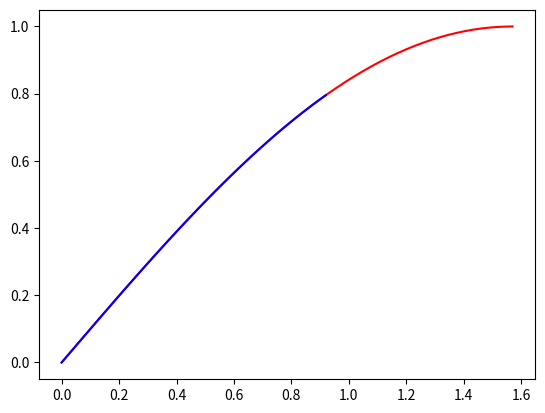

The matplotlib source for this figure:
"""
Build a NNData class that will help us better manage our training and
testing data.
"""
from abc import ABC, abstractmethod
import collections
from enum import Enum
import numpy as np
import random
from math import floor
import math
import matplotlib.pyplot as plt


class DataMismatchError(Exception):
    """ Label and example lists have different lengths"""


class NNData:

    class Order(Enum):
        RANDOM = 0
        SEQUENTIAL = 1

    class Set(Enum):
        TRAIN = 0
        TEST = 1

    @staticmethod
    def percentage_limiter(factor):
        return min(1, max(factor, 0))

    def __init__(self, features=None, labels=None, train_factor=.9):
        self._train_factor = NNData.percentage_limiter(train_factor)

        self._train_indices = []
        self._test_indices = []
        self._train_pool = collections.deque()
        self._test_pool = collections.deque()
        try:
            self.load_data(features, labels)
        except (ValueError, DataMismatchError):
            self._features = None
            self._labels = None
            return
        self.split_set()

    def load_data(self, features=None, labels=None):
        if features is None:
            features = []
            labels = []

        if len(features) != len(labels):
            raise DataMismatchError("Label and example lists have "
                                    "different lengths")

        try:
            self._features = np.array(features, dtype=float)
            self._labels = np.array(labels, dtype=float)
        except ValueError:
            self._features = []
            self._labels = []
            raise ValueError("Label and example lists must be homogeneous "
                             "and numeric lists of lists")

    def split_set(self, new_train_factor=None):
        if new_train_factor is not None:
            self._train_factor = NNData.percentage_limiter(new_train_factor)
        total_set_size = len(self._features)
        train_set_size = math.floor(total_set_size * self._train_factor)
        self._train_indices = random.sample(range(total_set_size),
                                            train_set_size)
        self._test_indices = list(set(range(total_set_size)) -
                                  set(self._train_indices))
        self._train_indices.sort()
        self._test_indices.sort()

    def get_one_item(self, target_set=None):
        try:
            if target_set == NNData.Set.TEST:
                index = self._test_pool.popleft()
            else:
                index = self._train_pool.popleft()
            return self._features[index], self._labels[index]
        except IndexError:
            return None

    def number_of_samples(self, target_set=None):
        if target_set is NNData.Set.TEST:
            return len(self._test_indices)
        elif target_set is NNData.Set.TRAIN:
            return len(self._train_indices)
        else:
            return len(self._features)

    def pool_is_empty(self, target_set=None):
        if target_set is NNData.Set.TEST:
            return len(self._test_pool) == 0
        else:
            return len(self._train_pool) == 0

    def prime_data(self, my_set=None, order=None):
        if order is None:
            order = NNData.Order.SEQUENTIAL
        if my_set is not NNData.Set.TRAIN:
            test_indices_temp = list(self._test_indices)
            if order == NNData.Order.RANDOM:
                random.shuffle(test_indices_temp)
            self._test_pool = collections.deque(test_indices_temp)
        if my_set is not NNData.Set.TEST:
            train_indices_temp = list(self._train_indices)
            if order == NNData.Order.RANDOM:
                random.shuffle(train_indices_temp)
            self._train_pool = collections.deque(train_indices_temp)


class LayerType(Enum):
    INPUT = 0
    OUTPUT = 1
    HIDDEN = 2


class MultiLinkNode(ABC):

    class Side(Enum):
        UPSTREAM = 0
        DOWNSTREAM = 1

    def __init__(self):
        self._reporting_nodes = {side: 0 for side in self.Side}
        self._reference_value = {side: 0 for side in self.Side}
        self._neighbors = {side: [] for side in self.Side}

    def __str__(self):
        ret_str = "-->Node " + str(id(self)) + "\n"
        ret_str = ret_str + "   Input Nodes:\n"
        for key in self._neighbors[MultiLinkNode.Side.UPSTREAM]:
            ret_str = ret_str + "   " + str(id(key)) + "\n"
        ret_str = ret_str + "   Output Nodes\n"
        for key in self._neighbors[MultiLinkNode.Side.DOWNSTREAM]:
            ret_str = ret_str + "   " + str(id(key)) + "\n"
        return ret_str

    @abstractmethod
    def _process_new_neighbor(self, node, side: Side):
        pass

    def reset_neighbors(self, nodes: list, side: Side):
        self._neighbors[side] = nodes.copy()
        for node in nodes:
            self._process_new_neighbor(node, side)
        self._reference_value[side] = (1 << len(nodes)) - 1


class Neurode(MultiLinkNode):

    def __init__(self, node_type, learning_rate=.05):
        super().__init__()
        self._value = 0
        self._node_type = node_type
        self._learning_rate = learning_rate
        self._weights = {}

    def _process_new_neighbor(self, node, side: MultiLinkNode.Side):
        if side is MultiLinkNode.Side.UPSTREAM:
            self._weights[node] = random.random()

    def _check_in(self, node, side: MultiLinkNode.Side):
        node_number = self._neighbors[side].index(node)
        self._reporting_nodes[side] =\
            self._reporting_nodes[side] | 1 << node_number
        if self._reporting_nodes[side] == self._reference_value[side]:
            self._reporting_nodes[side] = 0
            return True
        else:
            return False

    @property
    def value(self):
        return self._value

    @property
    def node_type(self):
        return self._node_type

    @property
    def learning_rate(self):
        return self._learning_rate

    @learning_rate.setter
    def learning_rate(self, learning_rate: float):
        self._learning_rate = learning_rate

    def get_weight(self, node):
        return self._weights[node]


class FFNeurode(Neurode):

    def __init__(self, my_type):
        super().__init__(my_type)

    @staticmethod
    def _sigmoid(value):
        return 1 / (1 + np.exp(-value))

    def _calculate_value(self):
        input_sum = 0
        for node, weight in self._weights.items():
            input_sum += node.value * weight
        self._value = self._sigmoid(input_sum)

    def _fire_downstream(self):
        for node in self._neighbors[MultiLinkNode.Side.DOWNSTREAM]:
            node.data_ready_upstream(self)

    def data_ready_upstream(self, from_node):
        if self._check_in(from_node, MultiLinkNode.Side.UPSTREAM):
            self._calculate_value()
            self._fire_downstream()

    def set_input(self, input_value: float):
        self._value = input_value
        for node in self._neighbors[MultiLinkNode.Side.DOWNSTREAM]:
            node.data_ready_upstream(self)


class BPNeurode(Neurode):

    def __init__(self, my_type):
        super().__init__(my_type)
        self._delta = 0

    @property
    def delta(self):
        return self._delta

    @staticmethod
    def _sigmoid_derivative(value):
        return value * (1.0 - value)

    def _calculate_delta(self, expected_value=None):
        if self._node_type == LayerType.OUTPUT:
            error = expected_value - self.value
            self._delta = error * self._sigmoid_derivative(self.value)
        else:
            self._delta = 0
            for neurode in self._neighbors[MultiLinkNode.Side.DOWNSTREAM]:
                self._delta += neurode.get_weight(self) * neurode.delta
            self._delta *= self._sigmoid_derivative(self.value)

    def set_expected(self, expected_value: float):
        self._calculate_delta(expected_value)
        self._fire_upstream()

    def data_ready_downstream(self, from_node):
        if self._check_in(from_node, MultiLinkNode.Side.DOWNSTREAM):
            self._calculate_delta()
            self._fire_upstream()
            self._update_weights()

    def adjust_weights(self, node, adjustment):
        self._weights[node] += adjustment

    def _update_weights(self):
        for node in self._neighbors[MultiLinkNode.Side.DOWNSTREAM]:
            adjustment = node.learning_rate * node.delta * self.value
            node.adjust_weights(self, adjustment)

    def _fire_upstream(self):
        for node in self._neighbors[MultiLinkNode.Side.UPSTREAM]:
            node.data_ready_downstream(self)


class FFBPNeurode(FFNeurode, BPNeurode):
    pass


class DLLNode:
    """ Node class for a DoublyLinkedList - not designed for
        general clients, so no accessors or exception raising """

    def __init__(self, data=None):
        self.prev = None
        self.next = None
        self.data = data


class DoublyLinkedList:

    class EmptyListError(Exception):
        pass

    def __init__(self):
        self._head = None
        self._tail = None
        self._current = None

    def __iter__(self):
        return self

    def __next__(self):
        if self._current and self._current.next:
            ret_val = self._current.data
            self._current = self._current.next
            return ret_val
        raise StopIteration

    def move_forward(self):
        if not self._current:
            raise DoublyLinkedList.EmptyListError
        if self._current.next:
            self._current = self._current.next
        else:
            raise IndexError

    def move_back(self):
        if not self._current:
            raise DoublyLinkedList.EmptyListError
        if self._current.prev:
            self._current = self._current.prev
        else:
            raise IndexError

    def add_to_head(self, data):
        new_node = DLLNode(data)
        new_node.next = self._head
        if self._head:
            self._head.prev = new_node
        self._head = new_node
        if self._tail is None:
            self._tail = new_node
        self.reset_to_head()

    def remove_from_head(self):
        if not self._head:
            raise DoublyLinkedList.EmptyListError

        ret_val = self._head.data
        self._head = self._head.next
        if self._head:
            self._head.prev = None
        else:
            self._tail = None
        self.reset_to_head()
        return ret_val

    def add_after_cur(self, data):
        if not self._current:
            raise DoublyLinkedList.EmptyListError
        new_node = DLLNode(data)
        new_node.prev = self._current
        new_node.next = self._current.next
        if self._current.next:
            self._current.next.prev = new_node
        self._current.next = new_node
        if self._tail == self._current:
            self._tail = new_node

    def remove_after_cur(self):
        if not self._current:
            raise DoublyLinkedList.EmptyListError
        if self._current == self._tail:
            raise IndexError
        ret_val = self._current.next.data
        if self._current.next == self._tail:
            self._tail = self._current
            self._current.next = None
        else:
            self._current.next = self._current.next.next
            self._current.next.prev = self._current
        return ret_val

    def reset_to_head(self):
        if not self._head:
            raise DoublyLinkedList.EmptyListError
        self._current = self._head

    def reset_to_tail(self):
        if not self._tail:
            raise DoublyLinkedList.EmptyListError
        self._current = self._tail

    def get_current_data(self):
        if not self._current:
            raise DoublyLinkedList.EmptyListError
        return self._current.data


class LayerList(DoublyLinkedList):

    def __init__(self, inputs, outputs):
        super().__init__()
        if inputs < 1 or outputs < 1:
            raise ValueError
        input_layer = [FFBPNeurode(LayerType.INPUT) for _ in range(inputs)]
        output_layer = [FFBPNeurode(LayerType.OUTPUT) for _ in range(outputs)]
        self.add_to_head(input_layer)
        self.add_after_cur(output_layer)
        self._link_with_next()

    def _link_with_next(self):
        for node in self._current.data:
            node.reset_neighbors(self._current.next.data, FFBPNeurode.Side.DOWNSTREAM)
        for node in self._current.next.data:
            node.reset_neighbors(self._current.data, FFBPNeurode.Side.UPSTREAM)

    def add_layer(self, num_nodes):
        if self._current == self._tail:
            raise IndexError
        hidden_layer = [FFBPNeurode(LayerType.HIDDEN) for _ in range(num_nodes)]
        self.add_after_cur(hidden_layer)
        self._link_with_next()
        self.move_forward()
        self._link_with_next()
        self.move_back()

    def remove_layer(self):
        if self._current == self._tail or self._current.next == self._tail:
            raise IndexError
        self.remove_after_cur()
        self._link_with_next()

    @property
    def input_nodes(self):
        return self._head.data

    @property
    def output_nodes(self):
        return self._tail.data


class FFBPNetwork:

    class EmptySetException(Exception):
        """
        Error if set is empty.
        """

    def __init__(self, num_inputs: int, num_outputs: int):
        self.network = LayerList(num_inputs, num_outputs)
        self.inputs = num_inputs
        self.outputs = num_outputs

    def add_hidden_layer(self, num_nodes: int, position=0):
        """
        Add hidden layer of Neurodes at specified position.
        :param num_nodes:
        :param position:
        :return:
        """

        self.network.reset_to_head()
        for _ in range(position):
            self.network.move_forward()
        self.network.add_layer(num_nodes)

    def train(self, data_set: NNData, epochs=3001, verbosity=2, order=NNData.Order.RANDOM):
        """
        Train the Neural Network on our training dataset.
        :param data_set:
        :param epochs:
        :param verbosity:
        :param order:
        :return:
        """

        # Check if training set is empty
        if data_set.number_of_samples(data_set.Set.TRAIN) == 0:
            raise self.EmptySetException
        else:
            for epoch in range(epochs):
                data_set.prime_data(data_set.Set.TRAIN, order=order)
                output_node_errors = []
                while not data_set.pool_is_empty(data_set):
                    feature_label_pair = data_set.get_one_item(data_set.Set.TRAIN)
                    features = feature_label_pair[0]
                    labels = feature_label_pair[1]

                    # Get list of Input/Output Neurodes
                    inputs = self.network.input_nodes
                    outputs = self.network.output_nodes
                    sample_output = []

                    # Set Inputs
                    for i, feature in enumerate(features):
                        inputs[i].set_input(features[i])

                    # Set Expected Values
                    for i, label in enumerate(labels):
                        outputs[i].set_expected(label)
                        error = outputs[i].value - label
                        output_node_errors.append(error)
                        sample_output.append(outputs[i].value)

                    if verbosity > 1:
                        if epoch % 1000 == 0:
                            print(f"Sample {features} Expected {labels} Produced {sample_output}")

                squared_errors = [output_error ** 2 for output_error in
                                  output_node_errors]
                sum_squared_errors = sum(squared_errors)
                mean_sum_squared_errors = sum_squared_errors/len(output_node_errors)
                epoch_rmse = np.sqrt(mean_sum_squared_errors)

                # Report epoch RMSE
                if verbosity > 0:
                    if epoch % 100 == 0:
                        print(f"Epoch {epoch}: RMSE = {epoch_rmse}")

                # Reset RMSE
                epoch_rmse = 0

    def test(self, data_set: NNData, order=NNData.Order.SEQUENTIAL):
        """
        After training our NN on the training dataset, train the
         NN on our unseen testing dataset.
        :param data_set:
        :param order:
        :return:
        """

        if data_set.number_of_samples(NNData.Set.TEST) == 0:
            raise FFBPNetwork.EmptySetException
        else:
            data_set.prime_data(order=order)
            sum_error = 0
            produced_outputs = []
            while not data_set.pool_is_empty(NNData.Set.TEST):
                x, y = data_set.get_one_item(NNData.Set.TEST)
                for j, node in enumerate(self.network.input_nodes):
                    node.set_input(x[j])
                produced = []
                for j, node in enumerate(self.network.output_nodes):
                    sum_error += (node.value - y[j]) ** 2 / self.outputs
                    produced.append(node.value)
                    produced_outputs.append(node.value)

                print(f"Sample {x} Expected {y}, Produced {produced}")

        print("Final Test RMSE = ", math.sqrt(
            sum_error / data_set.number_of_samples(NNData.Set.TEST)))
        return produced_outputs


def load_xor():
    """
    Defines an XOR feature and label set and
    creates a test object of our class with these sets.
    :return:
    """
    features = [[0, 0], [1, 0], [0, 1], [1, 1]]
    labels = [[0], [1], [1], [0]]

    #[1,0],[1]

    test_xor_object = NNData(features=features,
                             labels=labels,
                             train_factor=1)

    return test_xor_object


def run_iris():
    network = FFBPNetwork(4, 3)
    network.add_hidden_layer(3)
    Iris_X = [[5.1, 3.5, 1.4, 0.2], [4.9, 3, 1.4, 0.2], [4.7, 3.2, 1.3, 0.2], [4.6, 3.1, 1.5, 0.2],
              [5, 3.6, 1.4, 0.2], [5.4, 3.9, 1.7, 0.4], [4.6, 3.4, 1.4, 0.3], [5, 3.4, 1.5, 0.2],
              [4.4, 2.9, 1.4, 0.2], [4.9, 3.1, 1.5, 0.1], [5.4, 3.7, 1.5, 0.2], [4.8, 3.4, 1.6, 0.2],
              [4.8, 3, 1.4, 0.1], [4.3, 3, 1.1, 0.1], [5.8, 4, 1.2, 0.2], [5.7, 4.4, 1.5, 0.4],
              [5.4, 3.9, 1.3, 0.4], [5.1, 3.5, 1.4, 0.3], [5.7, 3.8, 1.7, 0.3], [5.1, 3.8, 1.5, 0.3],
              [5.4, 3.4, 1.7, 0.2], [5.1, 3.7, 1.5, 0.4], [4.6, 3.6, 1, 0.2], [5.1, 3.3, 1.7, 0.5],
              [4.8, 3.4, 1.9, 0.2], [5, 3, 1.6, 0.2], [5, 3.4, 1.6, 0.4], [5.2, 3.5, 1.5, 0.2],
              [5.2, 3.4, 1.4, 0.2], [4.7, 3.2, 1.6, 0.2], [4.8, 3.1, 1.6, 0.2], [5.4, 3.4, 1.5, 0.4],
              [5.2, 4.1, 1.5, 0.1], [5.5, 4.2, 1.4, 0.2], [4.9, 3.1, 1.5, 0.1], [5, 3.2, 1.2, 0.2],
              [5.5, 3.5, 1.3, 0.2], [4.9, 3.1, 1.5, 0.1], [4.4, 3, 1.3, 0.2], [5.1, 3.4, 1.5, 0.2],
              [5, 3.5, 1.3, 0.3], [4.5, 2.3, 1.3, 0.3], [4.4, 3.2, 1.3, 0.2], [5, 3.5, 1.6, 0.6],
              [5.1, 3.8, 1.9, 0.4], [4.8, 3, 1.4, 0.3], [5.1, 3.8, 1.6, 0.2], [4.6, 3.2, 1.4, 0.2],
              [5.3, 3.7, 1.5, 0.2], [5, 3.3, 1.4, 0.2], [7, 3.2, 4.7, 1.4], [6.4, 3.2, 4.5, 1.5],
              [6.9, 3.1, 4.9, 1.5], [5.5, 2.3, 4, 1.3], [6.5, 2.8, 4.6, 1.5], [5.7, 2.8, 4.5, 1.3],
              [6.3, 3.3, 4.7, 1.6], [4.9, 2.4, 3.3, 1], [6.6, 2.9, 4.6, 1.3], [5.2, 2.7, 3.9, 1.4], [5, 2, 3.5, 1],
              [5.9, 3, 4.2, 1.5], [6, 2.2, 4, 1], [6.1, 2.9, 4.7, 1.4], [5.6, 2.9, 3.6, 1.3], [6.7, 3.1, 4.4, 1.4],
              [5.6, 3, 4.5, 1.5], [5.8, 2.7, 4.1, 1], [6.2, 2.2, 4.5, 1.5], [5.6, 2.5, 3.9, 1.1],
              [5.9, 3.2, 4.8, 1.8], [6.1, 2.8, 4, 1.3], [6.3, 2.5, 4.9, 1.5], [6.1, 2.8, 4.7, 1.2],
              [6.4, 2.9, 4.3, 1.3], [6.6, 3, 4.4, 1.4], [6.8, 2.8, 4.8, 1.4], [6.7, 3, 5, 1.7], [6, 2.9, 4.5, 1.5],
              [5.7, 2.6, 3.5, 1], [5.5, 2.4, 3.8, 1.1], [5.5, 2.4, 3.7, 1], [5.8, 2.7, 3.9, 1.2],
              [6, 2.7, 5.1, 1.6], [5.4, 3, 4.5, 1.5], [6, 3.4, 4.5, 1.6], [6.7, 3.1, 4.7, 1.5],
              [6.3, 2.3, 4.4, 1.3], [5.6, 3, 4.1, 1.3], [5.5, 2.5, 4, 1.3], [5.5, 2.6, 4.4, 1.2],
              [6.1, 3, 4.6, 1.4], [5.8, 2.6, 4, 1.2], [5, 2.3, 3.3, 1], [5.6, 2.7, 4.2, 1.3], [5.7, 3, 4.2, 1.2],
              [5.7, 2.9, 4.2, 1.3], [6.2, 2.9, 4.3, 1.3], [5.1, 2.5, 3, 1.1], [5.7, 2.8, 4.1, 1.3],
              [6.3, 3.3, 6, 2.5], [5.8, 2.7, 5.1, 1.9], [7.1, 3, 5.9, 2.1], [6.3, 2.9, 5.6, 1.8],
              [6.5, 3, 5.8, 2.2], [7.6, 3, 6.6, 2.1], [4.9, 2.5, 4.5, 1.7], [7.3, 2.9, 6.3, 1.8],
              [6.7, 2.5, 5.8, 1.8], [7.2, 3.6, 6.1, 2.5], [6.5, 3.2, 5.1, 2], [6.4, 2.7, 5.3, 1.9],
              [6.8, 3, 5.5, 2.1], [5.7, 2.5, 5, 2], [5.8, 2.8, 5.1, 2.4], [6.4, 3.2, 5.3, 2.3], [6.5, 3, 5.5, 1.8],
              [7.7, 3.8, 6.7, 2.2], [7.7, 2.6, 6.9, 2.3], [6, 2.2, 5, 1.5], [6.9, 3.2, 5.7, 2.3],
              [5.6, 2.8, 4.9, 2], [7.7, 2.8, 6.7, 2], [6.3, 2.7, 4.9, 1.8], [6.7, 3.3, 5.7, 2.1],
              [7.2, 3.2, 6, 1.8], [6.2, 2.8, 4.8, 1.8], [6.1, 3, 4.9, 1.8], [6.4, 2.8, 5.6, 2.1],
              [7.2, 3, 5.8, 1.6], [7.4, 2.8, 6.1, 1.9], [7.9, 3.8, 6.4, 2], [6.4, 2.8, 5.6, 2.2],
              [6.3, 2.8, 5.1, 1.5], [6.1, 2.6, 5.6, 1.4], [7.7, 3, 6.1, 2.3], [6.3, 3.4, 5.6, 2.4],
              [6.4, 3.1, 5.5, 1.8], [6, 3, 4.8, 1.8], [6.9, 3.1, 5.4, 2.1], [6.7, 3.1, 5.6, 2.4],
              [6.9, 3.1, 5.1, 2.3], [5.8, 2.7, 5.1, 1.9], [6.8, 3.2, 5.9, 2.3], [6.7, 3.3, 5.7, 2.5],
              [6.7, 3, 5.2, 2.3], [6.3, 2.5, 5, 1.9], [6.5, 3, 5.2, 2], [6.2, 3.4, 5.4, 2.3], [5.9, 3, 5.1, 1.8]]

    Iris_Y = [[1, 0, 0, ], [1, 0, 0, ], [1, 0, 0, ], [1, 0, 0, ], [1, 0, 0, ], [1, 0, 0, ], [1, 0, 0, ],
              [1, 0, 0, ], [1, 0, 0, ], [1, 0, 0, ], [1, 0, 0, ], [1, 0, 0, ], [1, 0, 0, ], [1, 0, 0, ],
              [1, 0, 0, ], [1, 0, 0, ], [1, 0, 0, ], [1, 0, 0, ], [1, 0, 0, ], [1, 0, 0, ], [1, 0, 0, ],
              [1, 0, 0, ], [1, 0, 0, ], [1, 0, 0, ], [1, 0, 0, ], [1, 0, 0, ], [1, 0, 0, ], [1, 0, 0, ],
              [1, 0, 0, ], [1, 0, 0, ], [1, 0, 0, ], [1, 0, 0, ], [1, 0, 0, ], [1, 0, 0, ], [1, 0, 0, ],
              [1, 0, 0, ], [1, 0, 0, ], [1, 0, 0, ], [1, 0, 0, ], [1, 0, 0, ], [1, 0, 0, ], [1, 0, 0, ],
              [1, 0, 0, ], [1, 0, 0, ], [1, 0, 0, ], [1, 0, 0, ], [1, 0, 0, ], [1, 0, 0, ], [1, 0, 0, ],
              [1, 0, 0, ], [0, 1, 0, ], [0, 1, 0, ], [0, 1, 0, ], [0, 1, 0, ], [0, 1, 0, ], [0, 1, 0, ],
              [0, 1, 0, ], [0, 1, 0, ], [0, 1, 0, ], [0, 1, 0, ], [0, 1, 0, ], [0, 1, 0, ], [0, 1, 0, ],
              [0, 1, 0, ], [0, 1, 0, ], [0, 1, 0, ], [0, 1, 0, ], [0, 1, 0, ], [0, 1, 0, ], [0, 1, 0, ],
              [0, 1, 0, ], [0, 1, 0, ], [0, 1, 0, ], [0, 1, 0, ], [0, 1, 0, ], [0, 1, 0, ], [0, 1, 0, ],
              [0, 1, 0, ], [0, 1, 0, ], [0, 1, 0, ], [0, 1, 0, ], [0, 1, 0, ], [0, 1, 0, ], [0, 1, 0, ],
              [0, 1, 0, ], [0, 1, 0, ], [0, 1, 0, ], [0, 1, 0, ], [0, 1, 0, ], [0, 1, 0, ], [0, 1, 0, ],
              [0, 1, 0, ], [0, 1, 0, ], [0, 1, 0, ], [0, 1, 0, ], [0, 1, 0, ], [0, 1, 0, ], [0, 1, 0, ],
              [0, 1, 0, ], [0, 1, 0, ], [0, 0, 1, ], [0, 0, 1, ], [0, 0, 1, ], [0, 0, 1, ], [0, 0, 1, ],
              [0, 0, 1, ], [0, 0, 1, ], [0, 0, 1, ], [0, 0, 1, ], [0, 0, 1, ], [0, 0, 1, ], [0, 0, 1, ],
              [0, 0, 1, ], [0, 0, 1, ], [0, 0, 1, ], [0, 0, 1, ], [0, 0, 1, ], [0, 0, 1, ], [0, 0, 1, ],
              [0, 0, 1, ], [0, 0, 1, ], [0, 0, 1, ], [0, 0, 1, ], [0, 0, 1, ], [0, 0, 1, ], [0, 0, 1, ],
              [0, 0, 1, ], [0, 0, 1, ], [0, 0, 1, ], [0, 0, 1, ], [0, 0, 1, ], [0, 0, 1, ], [0, 0, 1, ],
              [0, 0, 1, ], [0, 0, 1, ], [0, 0, 1, ], [0, 0, 1, ], [0, 0, 1, ], [0, 0, 1, ], [0, 0, 1, ],
              [0, 0, 1, ], [0, 0, 1, ], [0, 0, 1, ], [0, 0, 1, ], [0, 0, 1, ], [0, 0, 1, ], [0, 0, 1, ],
              [0, 0, 1, ], [0, 0, 1, ], [0, 0, 1, ]]

    data = NNData(Iris_X, Iris_Y, .7)
    network.train(data, 10001, order=NNData.Order.RANDOM)
    network.test(data)


def run_sin():
    network = FFBPNetwork(1, 1)
    network.add_hidden_layer(3)
    sin_X = [[0], [0.01], [0.02], [0.03], [0.04], [0.05], [0.06], [0.07],
             [0.08], [0.09], [0.1], [0.11], [0.12],
             [0.13], [0.14], [0.15], [0.16], [0.17], [0.18], [0.19], [0.2],
             [0.21], [0.22], [0.23], [0.24], [0.25],
             [0.26], [0.27], [0.28], [0.29], [0.3], [0.31], [0.32], [0.33],
             [0.34], [0.35], [0.36], [0.37], [0.38],
             [0.39], [0.4], [0.41], [0.42], [0.43], [0.44], [0.45], [0.46],
             [0.47], [0.48], [0.49], [0.5], [0.51],
             [0.52], [0.53], [0.54], [0.55], [0.56], [0.57], [0.58], [0.59],
             [0.6], [0.61], [0.62], [0.63], [0.64],
             [0.65], [0.66], [0.67], [0.68], [0.69], [0.7], [0.71], [0.72],
             [0.73], [0.74], [0.75], [0.76], [0.77],
             [0.78], [0.79], [0.8], [0.81], [0.82], [0.83], [0.84], [0.85],
             [0.86], [0.87], [0.88], [0.89], [0.9],
             [0.91], [0.92], [0.93], [0.94], [0.95], [0.96], [0.97], [0.98],
             [0.99], [1], [1.01], [1.02], [1.03],
             [1.04], [1.05], [1.06], [1.07], [1.08], [1.09], [1.1], [1.11],
             [1.12], [1.13], [1.14], [1.15], [1.16],
             [1.17], [1.18], [1.19], [1.2], [1.21], [1.22], [1.23], [1.24],
             [1.25], [1.26], [1.27], [1.28], [1.29],
             [1.3], [1.31], [1.32], [1.33], [1.34], [1.35], [1.36], [1.37],
             [1.38], [1.39], [1.4], [1.41], [1.42],
             [1.43], [1.44], [1.45], [1.46], [1.47], [1.48], [1.49], [1.5],
             [1.51], [1.52], [1.53], [1.54], [1.55],
             [1.56], [1.57]]
    sin_Y = [[0], [0.00999983333416666], [0.0199986666933331],
             [0.0299955002024957], [0.0399893341866342],
             [0.0499791692706783], [0.0599640064794446],
             [0.0699428473375328], [0.0799146939691727],
             [0.089878549198011], [0.0998334166468282], [0.109778300837175],
             [0.119712207288919],
             [0.129634142619695], [0.139543114644236], [0.149438132473599],
             [0.159318206614246],
             [0.169182349066996], [0.179029573425824], [0.188858894976501],
             [0.198669330795061], [0.2084598998461],
             [0.218229623080869], [0.227977523535188], [0.237702626427135],
             [0.247403959254523],
             [0.257080551892155], [0.266731436688831], [0.276355648564114],
             [0.285952225104836], [0.29552020666134],
             [0.305058636443443], [0.314566560616118], [0.324043028394868],
             [0.333487092140814],
             [0.342897807455451], [0.35227423327509], [0.361615431964962],
             [0.370920469412983], [0.380188415123161],
             [0.389418342308651], [0.398609327984423], [0.40776045305957],
             [0.416870802429211], [0.425939465066],
             [0.43496553411123], [0.44394810696552], [0.452886285379068],
             [0.461779175541483], [0.470625888171158],
             [0.479425538604203], [0.488177246882907], [0.496880137843737],
             [0.505533341204847],
             [0.514135991653113], [0.522687228930659], [0.531186197920883],
             [0.539632048733969],
             [0.548023936791874], [0.556361022912784], [0.564642473395035],
             [0.572867460100481],
             [0.581035160537305], [0.58914475794227], [0.597195441362392],
             [0.60518640573604], [0.613116851973434],
             [0.62098598703656], [0.628793024018469], [0.636537182221968],
             [0.644217687237691], [0.651833771021537],
             [0.659384671971473], [0.666869635003698], [0.674287911628145],
             [0.681638760023334],
             [0.688921445110551], [0.696135238627357], [0.70327941920041],
             [0.710353272417608], [0.717356090899523],
             [0.724287174370143], [0.731145829726896], [0.737931371109963],
             [0.744643119970859],
             [0.751280405140293], [0.757842562895277], [0.764328937025505],
             [0.770738878898969],
             [0.777071747526824], [0.783326909627483], [0.78950373968995],
             [0.795601620036366], [0.801619940883777],
             [0.807558100405114], [0.813415504789374], [0.819191568300998],
             [0.82488571333845], [0.83049737049197],
             [0.836025978600521], [0.841470984807897], [0.846831844618015],
             [0.852108021949363],
             [0.857298989188603], [0.862404227243338], [0.867423225594017],
             [0.872355482344986],
             [0.877200504274682], [0.881957806884948], [0.886626914449487],
             [0.891207360061435],
             [0.895698685680048], [0.900100442176505], [0.904412189378826],
             [0.908633496115883],
             [0.912763940260521], [0.916803108771767], [0.920750597736136],
             [0.92460601240802], [0.928368967249167],
             [0.932039085967226], [0.935616001553386], [0.939099356319068],
             [0.942488801931697],
             [0.945783999449539], [0.948984619355586], [0.952090341590516],
             [0.955100855584692],
             [0.958015860289225], [0.960835064206073], [0.963558185417193],
             [0.966184951612734],
             [0.968715100118265], [0.971148377921045], [0.973484541695319],
             [0.975723357826659],
             [0.977864602435316], [0.979908061398614], [0.98185353037236],
             [0.983700814811277], [0.98544972998846],
             [0.98710010101385], [0.98865176285172], [0.990104560337178],
             [0.991458348191686], [0.992712991037588],
             [0.993868363411645], [0.994924349777581], [0.99588084453764],
             [0.996737752043143], [0.997494986604054],
             [0.998152472497548], [0.998710143975583], [0.999167945271476],
             [0.999525830605479],
             [0.999783764189357], [0.999941720229966], [0.999999682931835]]
    data = NNData(sin_X, sin_Y, .1)
    network.train(data, 10001, order=NNData.Order.RANDOM,verbosity=1)
    network.test(data)


def run_XOR():
    data = load_xor()
    network = FFBPNetwork(2, 1)
    network.add_hidden_layer(4)
    network.train(data, epochs=100000, verbosity=1)


def plotting():
    network = FFBPNetwork(1, 1)
    network.add_hidden_layer(3)
    sin_X = [[0], [0.01], [0.02], [0.03], [0.04], [0.05], [0.06], [0.07],
             [0.08], [0.09], [0.1], [0.11], [0.12],
             [0.13], [0.14], [0.15], [0.16], [0.17], [0.18], [0.19], [0.2],
             [0.21], [0.22], [0.23], [0.24], [0.25],
             [0.26], [0.27], [0.28], [0.29], [0.3], [0.31], [0.32], [0.33],
             [0.34], [0.35], [0.36], [0.37], [0.38],
             [0.39], [0.4], [0.41], [0.42], [0.43], [0.44], [0.45], [0.46],
             [0.47], [0.48], [0.49], [0.5], [0.51],
             [0.52], [0.53], [0.54], [0.55], [0.56], [0.57], [0.58], [0.59],
             [0.6], [0.61], [0.62], [0.63], [0.64],
             [0.65], [0.66], [0.67], [0.68], [0.69], [0.7], [0.71], [0.72],
             [0.73], [0.74], [0.75], [0.76], [0.77],
             [0.78], [0.79], [0.8], [0.81], [0.82], [0.83], [0.84], [0.85],
             [0.86], [0.87], [0.88], [0.89], [0.9],
             [0.91], [0.92], [0.93], [0.94], [0.95], [0.96], [0.97], [0.98],
             [0.99], [1], [1.01], [1.02], [1.03],
             [1.04], [1.05], [1.06], [1.07], [1.08], [1.09], [1.1], [1.11],
             [1.12], [1.13], [1.14], [1.15], [1.16],
             [1.17], [1.18], [1.19], [1.2], [1.21], [1.22], [1.23], [1.24],
             [1.25], [1.26], [1.27], [1.28], [1.29],
             [1.3], [1.31], [1.32], [1.33], [1.34], [1.35], [1.36], [1.37],
             [1.38], [1.39], [1.4], [1.41], [1.42],
             [1.43], [1.44], [1.45], [1.46], [1.47], [1.48], [1.49], [1.5],
             [1.51], [1.52], [1.53], [1.54], [1.55],
             [1.56], [1.57]]
    sin_Y = [[0], [0.00999983333416666], [0.0199986666933331],
             [0.0299955002024957], [0.0399893341866342],
             [0.0499791692706783], [0.0599640064794446],
             [0.0699428473375328], [0.0799146939691727],
             [0.089878549198011], [0.0998334166468282], [0.109778300837175],
             [0.119712207288919],
             [0.129634142619695], [0.139543114644236], [0.149438132473599],
             [0.159318206614246],
             [0.169182349066996], [0.179029573425824], [0.188858894976501],
             [0.198669330795061], [0.2084598998461],
             [0.218229623080869], [0.227977523535188], [0.237702626427135],
             [0.247403959254523],
             [0.257080551892155], [0.266731436688831], [0.276355648564114],
             [0.285952225104836], [0.29552020666134],
             [0.305058636443443], [0.314566560616118], [0.324043028394868],
             [0.333487092140814],
             [0.342897807455451], [0.35227423327509], [0.361615431964962],
             [0.370920469412983], [0.380188415123161],
             [0.389418342308651], [0.398609327984423], [0.40776045305957],
             [0.416870802429211], [0.425939465066],
             [0.43496553411123], [0.44394810696552], [0.452886285379068],
             [0.461779175541483], [0.470625888171158],
             [0.479425538604203], [0.488177246882907], [0.496880137843737],
             [0.505533341204847],
             [0.514135991653113], [0.522687228930659], [0.531186197920883],
             [0.539632048733969],
             [0.548023936791874], [0.556361022912784], [0.564642473395035],
             [0.572867460100481],
             [0.581035160537305], [0.58914475794227], [0.597195441362392],
             [0.60518640573604], [0.613116851973434],
             [0.62098598703656], [0.628793024018469], [0.636537182221968],
             [0.644217687237691], [0.651833771021537],
             [0.659384671971473], [0.666869635003698], [0.674287911628145],
             [0.681638760023334],
             [0.688921445110551], [0.696135238627357], [0.70327941920041],
             [0.710353272417608], [0.717356090899523],
             [0.724287174370143], [0.731145829726896], [0.737931371109963],
             [0.744643119970859],
             [0.751280405140293], [0.757842562895277], [0.764328937025505],
             [0.770738878898969],
             [0.777071747526824], [0.783326909627483], [0.78950373968995],
             [0.795601620036366], [0.801619940883777],
             [0.807558100405114], [0.813415504789374], [0.819191568300998],
             [0.82488571333845], [0.83049737049197],
             [0.836025978600521], [0.841470984807897], [0.846831844618015],
             [0.852108021949363],
             [0.857298989188603], [0.862404227243338], [0.867423225594017],
             [0.872355482344986],
             [0.877200504274682], [0.881957806884948], [0.886626914449487],
             [0.891207360061435],
             [0.895698685680048], [0.900100442176505], [0.904412189378826],
             [0.908633496115883],
             [0.912763940260521], [0.916803108771767], [0.920750597736136],
             [0.92460601240802], [0.928368967249167],
             [0.932039085967226], [0.935616001553386], [0.939099356319068],
             [0.942488801931697],
             [0.945783999449539], [0.948984619355586], [0.952090341590516],
             [0.955100855584692],
             [0.958015860289225], [0.960835064206073], [0.963558185417193],
             [0.966184951612734],
             [0.968715100118265], [0.971148377921045], [0.973484541695319],
             [0.975723357826659],
             [0.977864602435316], [0.979908061398614], [0.98185353037236],
             [0.983700814811277], [0.98544972998846],
             [0.98710010101385], [0.98865176285172], [0.990104560337178],
             [0.991458348191686], [0.992712991037588],
             [0.993868363411645], [0.994924349777581], [0.99588084453764],
             [0.996737752043143], [0.997494986604054],
             [0.998152472497548], [0.998710143975583], [0.999167945271476],
             [0.999525830605479],
             [0.999783764189357], [0.999941720229966], [0.999999682931835]]
    data = NNData(sin_X, sin_Y, .1)
    network.train(data, 5000, order=NNData.Order.RANDOM, verbosity=1)
    produced_outputs = network.test(data)
    produced_output_array = np.asarray(produced_outputs)

    # sin graph between 0 and pi/2
    x = np.arange(0, np.pi/2, 0.01)
    y = np.sin(x)
    plt.plot(x, y, "r-")

    # sin graph of test output
    x2 = np.arange(0, produced_output_array[-1], .01)
    y2 = np.sin(x2)
    plt.plot(x2, y2, "b-")
    plt.show()


def main():
    run_iris()
    run_sin()


if __name__ == '__main__':
    plotting()




